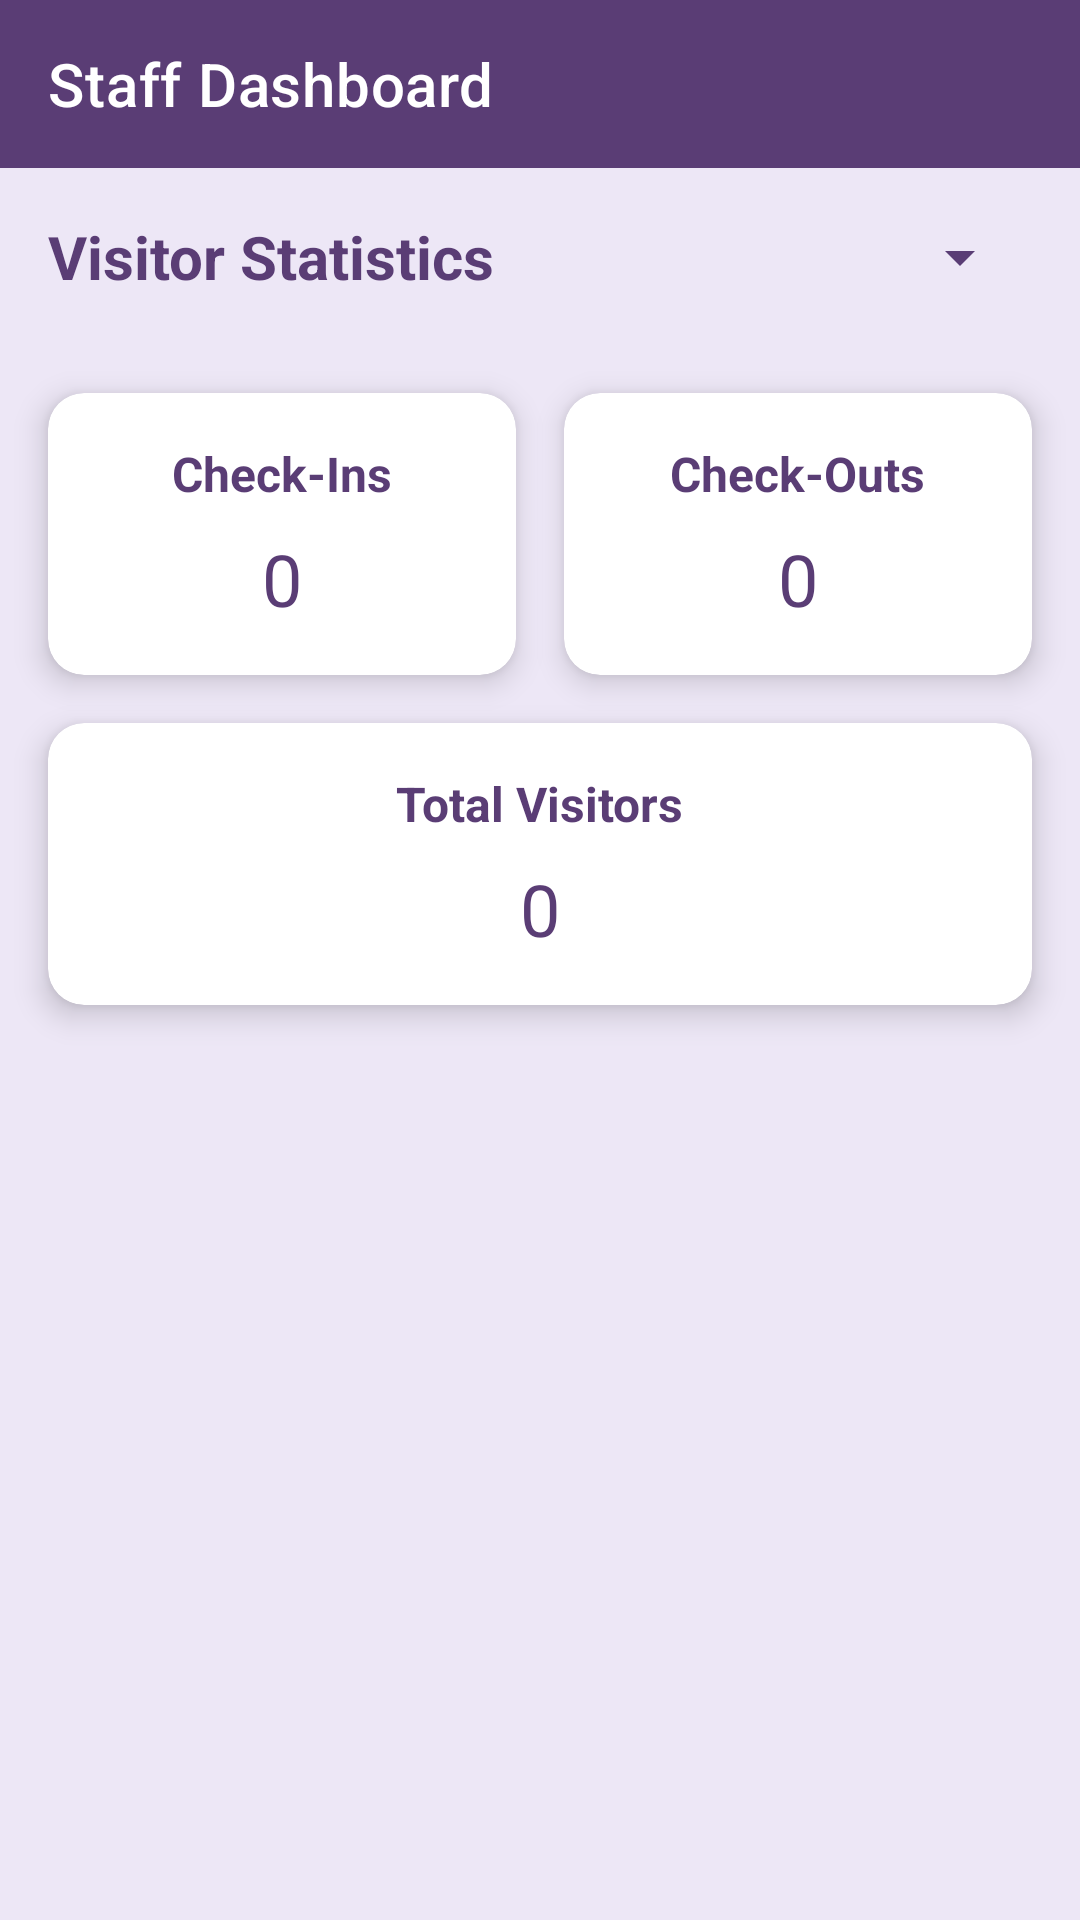

Produce the Android XML layout that renders to this screen, including the resource entries it uses.
<!-- AndroidManifest.xml: application theme Theme.Entriqs -->
<!-- res/layout/activity_staff_dashboard.xml -->
<?xml version="1.0" encoding="utf-8"?>
<androidx.drawerlayout.widget.DrawerLayout
    xmlns:android="http://schemas.android.com/apk/res/android"
    xmlns:app="http://schemas.android.com/apk/res-auto"
    android:id="@+id/drawer_layout"
    android:layout_width="match_parent"
    android:layout_height="match_parent"
    android:background="@color/light_purple">

    
    <androidx.constraintlayout.widget.ConstraintLayout
        android:layout_width="match_parent"
        android:layout_height="match_parent">

        
        <com.google.android.material.appbar.AppBarLayout
            android:id="@+id/app_bar_layout"
            android:layout_width="match_parent"
            android:layout_height="wrap_content"
            android:background="@color/purple_500"
            app:elevation="0dp"
            app:layout_constraintTop_toTopOf="parent">

            <androidx.appcompat.widget.Toolbar
                android:id="@+id/toolbar"
                android:layout_width="match_parent"
                android:layout_height="?attr/actionBarSize"
                android:background="@color/purple_500"
                app:title="Staff Dashboard"
                app:titleTextColor="@color/white" />
        </com.google.android.material.appbar.AppBarLayout>

        
        <TextView
            android:id="@+id/dashboard_title"
            android:layout_width="wrap_content"
            android:layout_height="wrap_content"
            android:text="Visitor Statistics"
            android:textSize="20sp"
            android:textStyle="bold"
            android:textColor="@color/dark_purple"
            android:padding="16dp"
            app:layout_constraintStart_toStartOf="parent"
            app:layout_constraintTop_toBottomOf="@id/app_bar_layout" />

        
        <Spinner
            android:id="@+id/filter_spinner"
            android:layout_width="wrap_content"
            android:layout_height="wrap_content"
            android:backgroundTint="@color/purple_500"
            android:padding="8dp"
            android:layout_marginEnd="16dp"
            app:layout_constraintEnd_toEndOf="parent"
            app:layout_constraintTop_toTopOf="@id/dashboard_title"
            app:layout_constraintBottom_toBottomOf="@id/dashboard_title" />

        
        <androidx.cardview.widget.CardView
            android:id="@+id/checkin_card"
            android:layout_width="0dp"
            android:layout_height="wrap_content"
            android:layout_marginStart="16dp"
            android:layout_marginEnd="8dp"
            android:layout_marginTop="16dp"
            app:cardCornerRadius="12dp"
            app:cardElevation="6dp"
            app:cardBackgroundColor="@color/white"
            app:layout_constraintStart_toStartOf="parent"
            app:layout_constraintEnd_toStartOf="@id/checkout_card"
            app:layout_constraintTop_toBottomOf="@id/dashboard_title">

            <LinearLayout
                android:layout_width="match_parent"
                android:layout_height="wrap_content"
                android:orientation="vertical"
                android:padding="16dp"
                android:gravity="center">

                <TextView
                    android:id="@+id/checkin_label"
                    android:layout_width="wrap_content"
                    android:layout_height="wrap_content"
                    android:text="Check-Ins"
                    android:textSize="16sp"
                    android:textStyle="bold"
                    android:textColor="@color/dark_purple" />

                <TextView
                    android:id="@+id/checkin_value"
                    android:layout_width="wrap_content"
                    android:layout_height="wrap_content"
                    android:text="0"
                    android:textSize="24sp"
                    android:textColor="@color/purple_500"
                    android:layout_marginTop="8dp" />
            </LinearLayout>
        </androidx.cardview.widget.CardView>

        <androidx.cardview.widget.CardView
            android:id="@+id/checkout_card"
            android:layout_width="0dp"
            android:layout_height="wrap_content"
            android:layout_marginStart="8dp"
            android:layout_marginEnd="16dp"
            android:layout_marginTop="16dp"
            app:cardCornerRadius="12dp"
            app:cardElevation="6dp"
            app:cardBackgroundColor="@color/white"
            app:layout_constraintStart_toEndOf="@id/checkin_card"
            app:layout_constraintEnd_toEndOf="parent"
            app:layout_constraintTop_toBottomOf="@id/dashboard_title">

            <LinearLayout
                android:layout_width="match_parent"
                android:layout_height="wrap_content"
                android:orientation="vertical"
                android:padding="16dp"
                android:gravity="center">

                <TextView
                    android:id="@+id/checkout_label"
                    android:layout_width="wrap_content"
                    android:layout_height="wrap_content"
                    android:text="Check-Outs"
                    android:textSize="16sp"
                    android:textStyle="bold"
                    android:textColor="@color/dark_purple" />

                <TextView
                    android:id="@+id/checkout_value"
                    android:layout_width="wrap_content"
                    android:layout_height="wrap_content"
                    android:text="0"
                    android:textSize="24sp"
                    android:textColor="@color/purple_500"
                    android:layout_marginTop="8dp" />
            </LinearLayout>
        </androidx.cardview.widget.CardView>

        <androidx.cardview.widget.CardView
            android:id="@+id/total_card"
            android:layout_width="0dp"
            android:layout_height="wrap_content"
            android:layout_marginStart="16dp"
            android:layout_marginEnd="16dp"
            android:layout_marginTop="16dp"
            app:cardCornerRadius="12dp"
            app:cardElevation="6dp"
            app:cardBackgroundColor="@color/white"
            app:layout_constraintStart_toStartOf="parent"
            app:layout_constraintEnd_toEndOf="parent"
            app:layout_constraintTop_toBottomOf="@id/checkin_card">

            <LinearLayout
                android:layout_width="match_parent"
                android:layout_height="wrap_content"
                android:orientation="vertical"
                android:padding="16dp"
                android:gravity="center">

                <TextView
                    android:id="@+id/total_label"
                    android:layout_width="wrap_content"
                    android:layout_height="wrap_content"
                    android:text="Total Visitors"
                    android:textSize="16sp"
                    android:textStyle="bold"
                    android:textColor="@color/dark_purple" />

                <TextView
                    android:id="@+id/total_value"
                    android:layout_width="wrap_content"
                    android:layout_height="wrap_content"
                    android:text="0"
                    android:textSize="24sp"
                    android:textColor="@color/purple_500"
                    android:layout_marginTop="8dp" />
            </LinearLayout>
        </androidx.cardview.widget.CardView>

        
        <androidx.recyclerview.widget.RecyclerView
            android:id="@+id/visitor_log_recycler_view"
            android:layout_width="0dp"
            android:layout_height="0dp"
            android:layout_marginTop="16dp"
            android:layout_marginStart="16dp"
            android:layout_marginEnd="16dp"
            android:layout_marginBottom="16dp"
            app:layout_constraintStart_toStartOf="parent"
            app:layout_constraintEnd_toEndOf="parent"
            app:layout_constraintTop_toBottomOf="@id/total_card"
            app:layout_constraintBottom_toBottomOf="parent" />

    </androidx.constraintlayout.widget.ConstraintLayout>

    
    <com.google.android.material.navigation.NavigationView
        android:id="@+id/nav_view"
        android:layout_width="wrap_content"
        android:layout_height="match_parent"
        android:layout_gravity="start"
        android:background="@color/white"
        app:headerLayout="@layout/nav_header_staff"
        app:itemIconTint="@color/dark_purple"
        app:itemTextColor="@color/dark_purple"
        app:menu="@menu/staff_nav_menu" />

</androidx.drawerlayout.widget.DrawerLayout>
<!-- res/layout/nav_header_staff.xml (included above) -->
<?xml version="1.0" encoding="utf-8"?>
<LinearLayout xmlns:android="http://schemas.android.com/apk/res/android"
    android:layout_width="match_parent"
    android:layout_height="wrap_content"
    android:background="@color/light_purple"
    android:gravity="center"
    android:orientation="vertical"
    android:padding="16dp">

    <ImageView
        android:id="@+id/profile_image"
        android:layout_width="80dp"
        android:layout_height="80dp"
        android:contentDescription="@string/profile_icon_desc"
        android:scaleType="centerCrop"
        android:src="@drawable/ic_profile" />

    <TextView
        android:id="@+id/user_name"
        android:layout_width="wrap_content"
        android:layout_height="wrap_content"
        android:text="Staff"
        android:textColor="@color/dark_purple"
        android:textSize="18sp"
        android:textStyle="bold" />

</LinearLayout>
<!-- resources referenced by this layout -->
<resources>
  <color name="dark_purple">#5A3D75</color>
  <color name="light_purple">#EDE7F6</color>
  <color name="purple_500">#5A3D75</color>
  <color name="white">#FFFFFF</color>
  <!-- drawable ic_profile (drawable) -->
  <vector xmlns:android="http://schemas.android.com/apk/res/android"
      android:width="24dp"
      android:height="24dp"
      android:viewportWidth="24"
      android:viewportHeight="24"
      android:tint="@color/light_purple">
      <path
          android:fillColor="@android:color/white"
          android:pathData="M12,12c2.21,0 4,-1.79 4,-4s-1.79,-4 -4,-4 -4,1.79 -4,4 1.79,4 4,4zM12,14c-2.67,0 -8,1.34 -8,4v2h16v-2c0,-2.66 -5.33,-4 -8,-4z"/>
  </vector>
  <string name="profile_icon_desc">Profile icon</string>
  <style name="Theme.Entriqs" parent="Theme.MaterialComponents.Light.NoActionBar">
          <item name="windowActionBar">false</item>
          <item name="windowNoTitle">true</item>
          <item name="colorPrimary">@color/purple_500</item>
          <item name="colorPrimaryVariant">@color/dark_purple</item>
          <item name="colorOnPrimary">@color/white</item>
          <item name="android:statusBarColor">@color/purple_500</item>
          
          <item name="textInputStyle">@style/Widget.Entriqs.TextInputLayout.OutlinedBox</item>
      </style>
  <style name="Widget.Entriqs.TextInputLayout.OutlinedBox" parent="Widget.MaterialComponents.TextInputLayout.OutlinedBox">
          <item name="hintAnimationEnabled">true</item>
          <item name="hintEnabled">true</item>
          <item name="boxBackgroundMode">outline</item>
          <item name="boxStrokeColor">@color/dark_purple</item>
          <item name="hintTextColor">@color/dark_purple</item>
          <item name="android:textColorHint">@color/dark_purple</item>
          <item name="hintTextAppearance">@style/TextAppearance.Entriqs.Hint</item>
      </style>
  <style name="TextAppearance.Entriqs.Hint" parent="TextAppearance.MaterialComponents.Subtitle2">
          <item name="android:textColor">@color/dark_purple</item>
          <item name="android:textSize">12sp</item>
      </style>
</resources>
